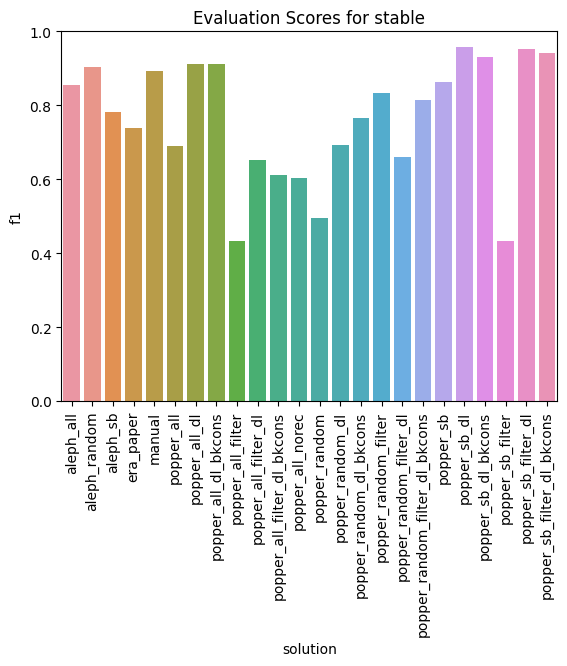

Data behind this chart, as committed beside it:
solution, tp, fn, tn, fp, accuracy, precision, recall, f1
popper_all, 71, 59, 15, 5, 0.5733, 0.9342, 0.5462, 0.6893
popper_random_filter, 96, 34, 16, 4, 0.7467, 0.96, 0.7385, 0.8348
popper_sb_filter, 36, 94, 20, 0, 0.3733, 1.0, 0.2769, 0.4337
popper_sb_filter_dl, 124, 6, 14, 6, 0.92, 0.9538, 0.9538, 0.9538
popper_random_filter_dl_bkcons, 92, 38, 16, 4, 0.72, 0.9583, 0.7077, 0.8142
popper_random, 43, 87, 19, 1, 0.4133, 0.9773, 0.3308, 0.4943
popper_all_dl, 110, 20, 19, 1, 0.86, 0.991, 0.8462, 0.9129
popper_all_filter_dl_bkcons, 58, 72, 18, 2, 0.5067, 0.9667, 0.4462, 0.6105
popper_all_filter_dl, 64, 66, 18, 2, 0.5467, 0.9697, 0.4923, 0.6531
popper_sb_dl_bkcons, 116, 14, 17, 3, 0.8867, 0.9748, 0.8923, 0.9317
popper_random_dl_bkcons, 83, 47, 16, 4, 0.66, 0.954, 0.6385, 0.765
popper_sb_filter_dl_bkcons, 123, 7, 12, 8, 0.9, 0.9389, 0.9462, 0.9425
era_paper, 79, 51, 15, 5, 0.6267, 0.9405, 0.6077, 0.7383
popper_sb_dl, 122, 8, 17, 3, 0.9267, 0.976, 0.9385, 0.9569
popper_random_dl, 71, 59, 16, 4, 0.58, 0.9467, 0.5462, 0.6927
aleph_sb, 84, 46, 19, 1, 0.6867, 0.9882, 0.6462, 0.7814
aleph_random, 112, 18, 14, 6, 0.84, 0.9492, 0.8615, 0.9032
popper_all_dl_bkcons, 110, 20, 19, 1, 0.86, 0.991, 0.8462, 0.9129
aleph_all, 101, 29, 15, 5, 0.7733, 0.9528, 0.7769, 0.8559
popper_sb, 102, 28, 16, 4, 0.7867, 0.9623, 0.7846, 0.8644
popper_all_norec, 57, 73, 18, 2, 0.5, 0.9661, 0.4385, 0.6032
manual, 112, 18, 11, 9, 0.82, 0.9256, 0.8615, 0.8924
popper_random_filter_dl, 66, 64, 16, 4, 0.5467, 0.9429, 0.5077, 0.66
popper_all_filter, 36, 94, 20, 0, 0.3733, 1.0, 0.2769, 0.4337
